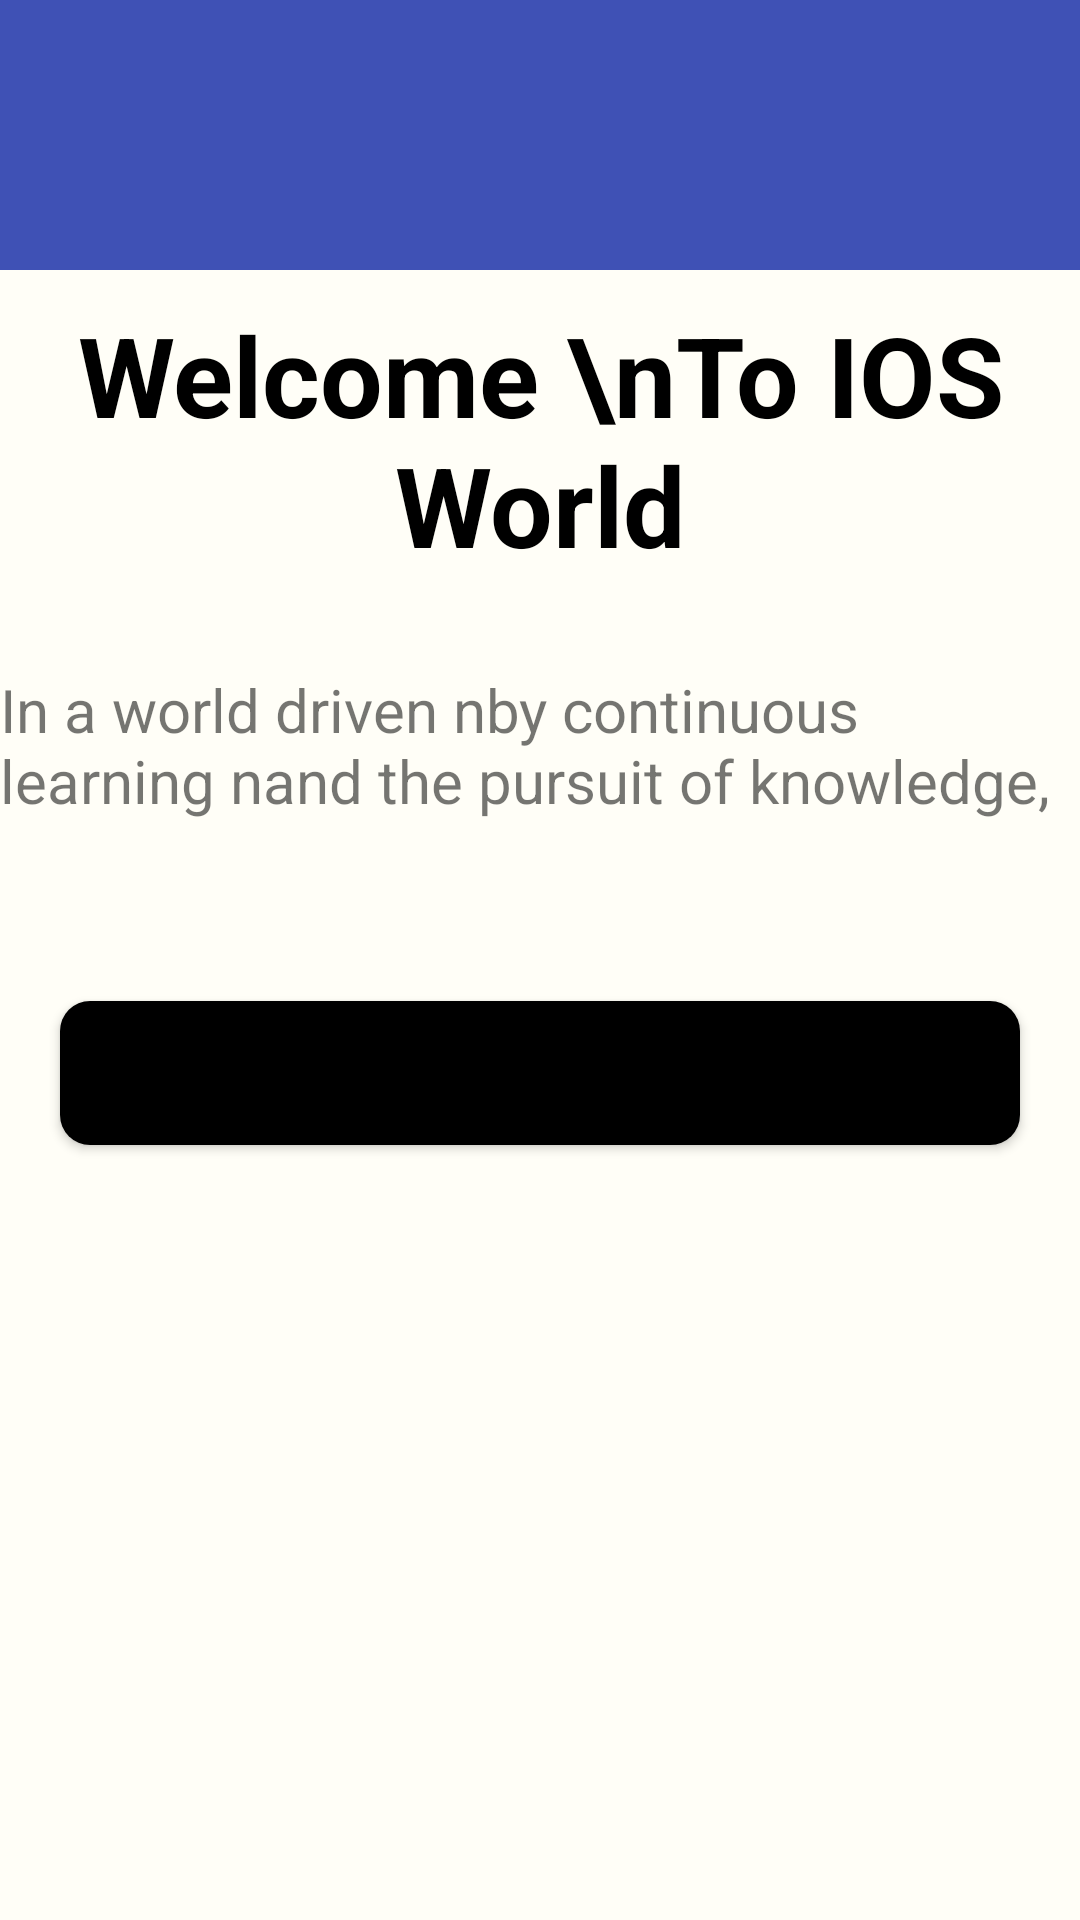

Here is an Android app screen rendered from its layout file. Give the layout XML and the strings, colors and styles it references.
<!-- AndroidManifest.xml: application theme Theme.Random -->
<!-- res/layout/activity_main.xml -->
<?xml version="1.0" encoding="utf-8"?>
<androidx.constraintlayout.widget.ConstraintLayout xmlns:android="http://schemas.android.com/apk/res/android"
    xmlns:app="http://schemas.android.com/apk/res-auto"
    xmlns:tools="http://schemas.android.com/tools"
    android:layout_width="match_parent"
    android:layout_height="match_parent"
    android:background="#3F51B5"
    tools:context=".MainActivity">

    <ImageView
        android:id="@+id/imageView2"
        android:layout_width="wrap_content"
        android:layout_height="wrap_content"
        android:layout_marginTop="80dp"
        android:src="@drawable/images"

        app:layout_constraintEnd_toEndOf="parent"
        app:layout_constraintHorizontal_bias="0.618"
        app:layout_constraintStart_toStartOf="parent"
        app:layout_constraintTop_toTopOf="parent" />

    <View
        android:id="@+id/view3"
        android:layout_width="wrap_content"
        android:layout_height="0dp"
        android:layout_marginTop="10dp"
        android:background="#FFFEF7"
        app:layout_constraintBottom_toBottomOf="parent"
        app:layout_constraintEnd_toEndOf="parent"
        app:layout_constraintHorizontal_bias="0.0"
        app:layout_constraintStart_toStartOf="parent"
        app:layout_constraintTop_toBottomOf="@+id/imageView2"
        app:layout_constraintVertical_bias="0.0" />

    <TextView
        android:id="@+id/textView"
        android:layout_width="wrap_content"
        android:layout_height="wrap_content"
        android:text="Welcome \nTo IOS World"
        android:textAlignment="center"
        android:textColor="@color/black"
        android:textSize="37sp"
        android:textStyle="bold"
        android:layout_marginTop="10dp"
        app:layout_constraintEnd_toEndOf="parent"
        app:layout_constraintStart_toStartOf="parent"
        app:layout_constraintTop_toTopOf="@+id/view3" />

    <TextView
        android:id="@+id/textView3"
        android:layout_width="wrap_content"
        android:layout_height="wrap_content"
        android:text="@string/intro_splash"
        android:layout_marginTop="30dp"
        android:textSize="20sp"
        app:layout_constraintEnd_toEndOf="parent"
        app:layout_constraintStart_toStartOf="parent"
        app:layout_constraintTop_toBottomOf="@+id/textView" />

    <Button
        android:id="@+id/button"
        android:layout_width="0dp"
        android:layout_height="wrap_content"
        android:text="Button"
        android:background="@drawable/btn_style"
        android:layout_marginTop="60dp"
        android:layout_marginEnd="20dp"
        android:layout_marginStart="20dp"
        app:layout_constraintEnd_toEndOf="parent"
        app:layout_constraintStart_toStartOf="parent"
        app:layout_constraintTop_toBottomOf="@+id/textView3" />

</androidx.constraintlayout.widget.ConstraintLayout>
<!-- resources referenced by this layout -->
<resources>
  <color name="black">#FF000000</color>
  <!-- drawable btn_style (drawable) -->
  <?xml version="1.0" encoding="utf-8"?>
  <selector xmlns:android="http://schemas.android.com/apk/res/android">
  
      <item>
          <shape android:shape="rectangle">
  
              <corners android:radius="10dp"></corners>
              <solid android:color="@color/black"></solid>
  
          </shape>
  
      </item>
  </selector>
  <string name="intro_splash">In a world driven n\by continuous learning n\and the pursuit of knowledge,
      </string>
  <style name="Theme.Random" parent="Base.Theme.Random" />
  <style name="Base.Theme.Random" parent="Theme.MaterialComponents.DayNight.NoActionBar">
          
          
      </style>
</resources>
